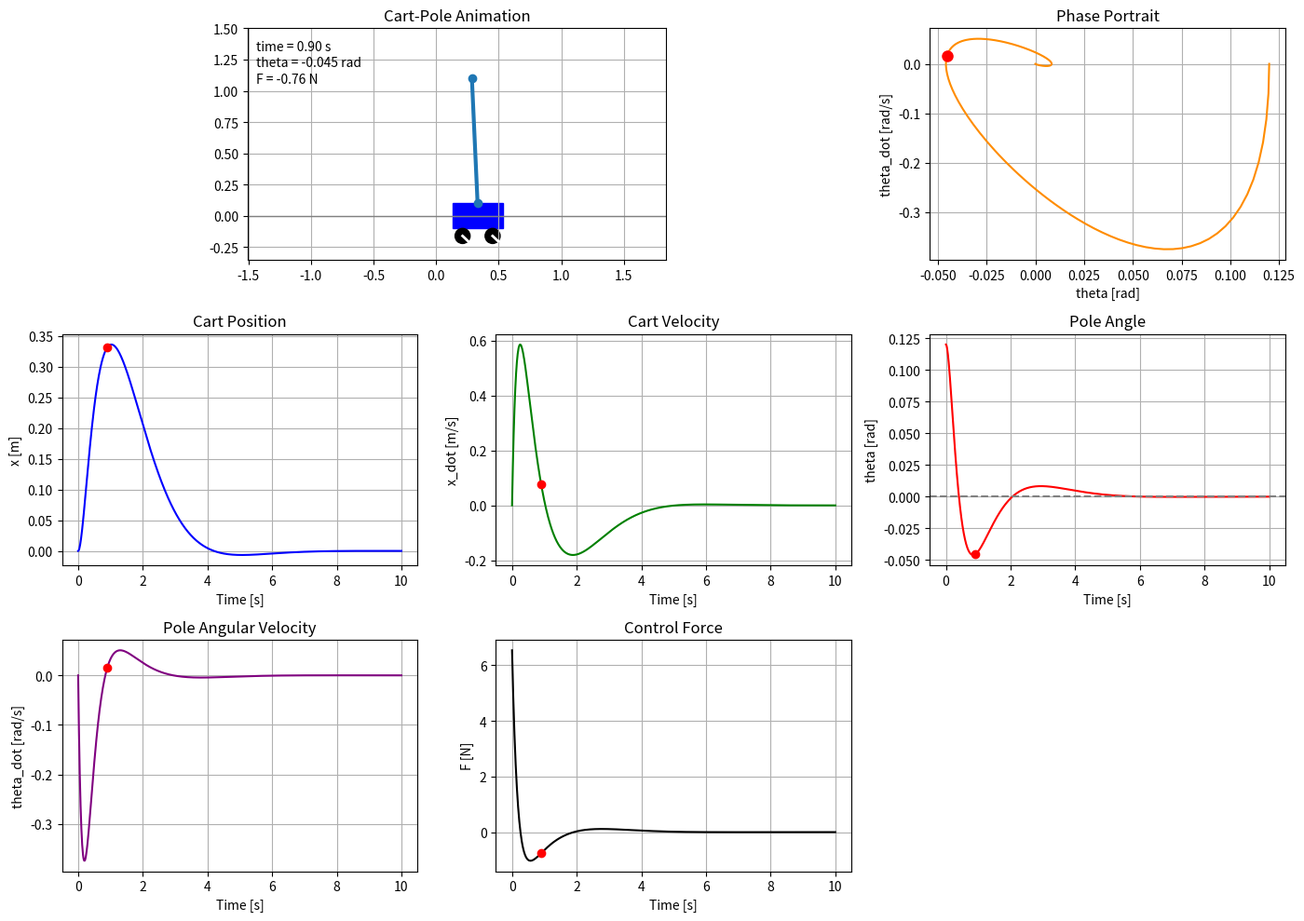

Write the Python code that produced this figure. (Note: this script raises an exception after producing the figure.)
import numpy as np
import matplotlib.pyplot as plt
from scipy.integrate import solve_ivp
from scipy.linalg import solve_continuous_are
from matplotlib.animation import FuncAnimation
from matplotlib.patches import Rectangle, Circle

# ============================================================
# Cart-Pole Control Dashboard
# Correct convention:
#   theta = 0 -> upright equilibrium
# ============================================================

# ----------------------------
# Physical parameters
# ----------------------------
M = 1.0
m = 0.2
L = 1.0
g = 9.81

# ----------------------------
# Simulation settings
# ----------------------------
t_start = 0.0
t_end = 10.0
num_points = 800
max_force = 50.0
video_filename = "cartpole_control_dashboard.mp4"

# Initial condition: [x, x_dot, theta, theta_dot]
y0 = np.array([0.0, 0.0, 0.12, 0.0], dtype=float)

# ----------------------------
# Helper
# ----------------------------
def wrap_angle(angle: np.ndarray | float) -> np.ndarray | float:
    return (angle + np.pi) % (2 * np.pi) - np.pi

# ----------------------------
# Linearized model around theta = 0
# ----------------------------
A = np.array([
    [0.0, 1.0, 0.0, 0.0],
    [0.0, 0.0, -(m * g) / M, 0.0],
    [0.0, 0.0, 0.0, 1.0],
    [0.0, 0.0, ((M + m) * g) / (L * M), 0.0]
])

B = np.array([
    [0.0],
    [1.0 / M],
    [0.0],
    [-1.0 / (L * M)]
])

Q = np.diag([10.0, 2.0, 250.0, 20.0])
R = np.array([[1.0]])

P = solve_continuous_are(A, B, Q, R)
K = np.linalg.inv(R) @ B.T @ P   # shape (1, 4)

# ----------------------------
# Nonlinear dynamics with LQR control
# ----------------------------
def cartpole_dynamics(t: float, y: np.ndarray) -> list[float]:
    x, x_dot, theta, theta_dot = y

    theta_error = wrap_angle(theta)

    state = np.array([x, x_dot, theta_error, theta_dot], dtype=float)
    F = float(-(K @ state.reshape(-1, 1)).item())
    F = float(np.clip(F, -max_force, max_force))

    sin_t = np.sin(theta)
    cos_t = np.cos(theta)

    denom = M + m * sin_t**2

    x_ddot = (F + m * sin_t * (L * theta_dot**2 - g * cos_t)) / denom

    theta_ddot = (
        -F * cos_t
        - m * L * theta_dot**2 * sin_t * cos_t
        + (M + m) * g * sin_t
    ) / (L * denom)

    return [x_dot, x_ddot, theta_dot, theta_ddot]

# ----------------------------
# Solve ODE
# ----------------------------
t_eval = np.linspace(t_start, t_end, num_points)

solution = solve_ivp(
    cartpole_dynamics,
    (t_start, t_end),
    y0,
    t_eval=t_eval,
    max_step=0.02
)

# Convert solution arrays explicitly
t = np.asarray(solution.t, dtype=float)
y = np.asarray(solution.y, dtype=float)

x = y[0, :]
x_dot = y[1, :]
theta = y[2, :]
theta_dot = y[3, :]

theta_error = wrap_angle(theta)

# Recompute control force history
F_hist = np.zeros_like(t)
for i in range(len(t)):
    state_i = np.array([x[i], x_dot[i], theta_error[i], theta_dot[i]], dtype=float)
    Fi = float(-(K @ state_i.reshape(-1, 1)).item())
    F_hist[i] = np.clip(Fi, -max_force, max_force)

# ----------------------------
# Geometry for animation
# ----------------------------
cart_width = 0.4
cart_height = 0.2
wheel_radius = 0.06
wheel_offset_x = 0.12
pivot_y = cart_height / 2.0

pole_x = x + L * np.sin(theta_error)
pole_y = pivot_y + L * np.cos(theta_error)

# ----------------------------
# Dashboard figure
# ----------------------------
fig = plt.figure(figsize=(14, 10))
gs = fig.add_gridspec(3, 3)

ax_cart = fig.add_subplot(gs[0, 0:2])
ax_phase = fig.add_subplot(gs[0, 2])
ax_x = fig.add_subplot(gs[1, 0])
ax_xdot = fig.add_subplot(gs[1, 1])
ax_theta = fig.add_subplot(gs[1, 2])
ax_thetadot = fig.add_subplot(gs[2, 0])
ax_force = fig.add_subplot(gs[2, 1])
ax_blank = fig.add_subplot(gs[2, 2])
ax_blank.axis("off")

# ----------------------------
# Cart animation panel
# ----------------------------
ax_cart.set_xlim(np.min(x) - 1.5, np.max(x) + 1.5)
ax_cart.set_ylim(-0.35, 1.5)
ax_cart.set_aspect("equal")
ax_cart.grid(True)
ax_cart.set_title("Cart-Pole Animation")
ax_cart.axhline(0.0, color="gray", linewidth=1)

cart = Rectangle(
    (-cart_width / 2, -cart_height / 2),
    cart_width,
    cart_height,
    color="blue"
)
ax_cart.add_patch(cart)

left_wheel = Circle((0.0, 0.0), wheel_radius, facecolor="black", edgecolor="black")
right_wheel = Circle((0.0, 0.0), wheel_radius, facecolor="black", edgecolor="black")
ax_cart.add_patch(left_wheel)
ax_cart.add_patch(right_wheel)

left_spoke, = ax_cart.plot([], [], color="white", linewidth=2)
right_spoke, = ax_cart.plot([], [], color="white", linewidth=2)

pole_line, = ax_cart.plot([], [], "o-", lw=3)

time_text = ax_cart.text(0.02, 0.95, "", transform=ax_cart.transAxes, va="top")
theta_text = ax_cart.text(0.02, 0.88, "", transform=ax_cart.transAxes, va="top")
force_text = ax_cart.text(0.02, 0.81, "", transform=ax_cart.transAxes, va="top")

# ----------------------------
# Phase portrait
# ----------------------------
ax_phase.plot(theta_error, theta_dot, color="darkorange")
ax_phase.set_xlabel("theta [rad]")
ax_phase.set_ylabel("theta_dot [rad/s]")
ax_phase.set_title("Phase Portrait")
ax_phase.grid(True)
phase_point, = ax_phase.plot([], [], "ro", markersize=8)

# ----------------------------
# Time-history plots + markers
# ----------------------------
ax_x.plot(t, x, color="blue")
ax_x.set_title("Cart Position")
ax_x.set_xlabel("Time [s]")
ax_x.set_ylabel("x [m]")
ax_x.grid(True)
x_point, = ax_x.plot([], [], "ro", markersize=6)

ax_xdot.plot(t, x_dot, color="green")
ax_xdot.set_title("Cart Velocity")
ax_xdot.set_xlabel("Time [s]")
ax_xdot.set_ylabel("x_dot [m/s]")
ax_xdot.grid(True)
xdot_point, = ax_xdot.plot([], [], "ro", markersize=6)

ax_theta.plot(t, theta_error, color="red")
ax_theta.axhline(0.0, color="gray", linestyle="--")
ax_theta.set_title("Pole Angle")
ax_theta.set_xlabel("Time [s]")
ax_theta.set_ylabel("theta [rad]")
ax_theta.grid(True)
theta_point, = ax_theta.plot([], [], "ro", markersize=6)

ax_thetadot.plot(t, theta_dot, color="purple")
ax_thetadot.set_title("Pole Angular Velocity")
ax_thetadot.set_xlabel("Time [s]")
ax_thetadot.set_ylabel("theta_dot [rad/s]")
ax_thetadot.grid(True)
thetadot_point, = ax_thetadot.plot([], [], "ro", markersize=6)

ax_force.plot(t, F_hist, color="black")
ax_force.set_title("Control Force")
ax_force.set_xlabel("Time [s]")
ax_force.set_ylabel("F [N]")
ax_force.grid(True)
force_point, = ax_force.plot([], [], "ro", markersize=6)

plt.tight_layout()

# ----------------------------
# Update function
# ----------------------------
def update(frame: int):
    cart_center_x = x[frame]

    # Cart body
    cart.set_xy((cart_center_x - cart_width / 2, -cart_height / 2))

    # Wheels
    wheel_y = -cart_height / 2 - wheel_radius
    left_center = (cart_center_x - wheel_offset_x, wheel_y)
    right_center = (cart_center_x + wheel_offset_x, wheel_y)
    left_wheel.center = left_center
    right_wheel.center = right_center

    # Wheel rotation
    phi = cart_center_x / wheel_radius
    spoke_dx = wheel_radius * np.cos(phi)
    spoke_dy = wheel_radius * np.sin(phi)

    left_spoke.set_data(
        [left_center[0], left_center[0] + spoke_dx],
        [left_center[1], left_center[1] + spoke_dy]
    )
    right_spoke.set_data(
        [right_center[0], right_center[0] + spoke_dx],
        [right_center[1], right_center[1] + spoke_dy]
    )

    # Pole
    pivot_x = cart_center_x
    pole_line.set_data(
        [pivot_x, pole_x[frame]],
        [pivot_y, pole_y[frame]]
    )

    # Phase marker
    phase_point.set_data([theta_error[frame]], [theta_dot[frame]])

    # Time-history markers
    x_point.set_data([t[frame]], [x[frame]])
    xdot_point.set_data([t[frame]], [x_dot[frame]])
    theta_point.set_data([t[frame]], [theta_error[frame]])
    thetadot_point.set_data([t[frame]], [theta_dot[frame]])
    force_point.set_data([t[frame]], [F_hist[frame]])

    # Text
    time_text.set_text(f"time = {t[frame]:.2f} s")
    theta_text.set_text(f"theta = {theta_error[frame]:.3f} rad")
    force_text.set_text(f"F = {F_hist[frame]:.2f} N")

    return (
        cart,
        left_wheel,
        right_wheel,
        left_spoke,
        right_spoke,
        pole_line,
        phase_point,
        x_point,
        xdot_point,
        theta_point,
        thetadot_point,
        force_point,
        time_text,
        theta_text,
        force_text,
    )

ani = FuncAnimation(fig, update, frames=len(t), interval=25)

# ----------------------------
# Save video
# ----------------------------
ani.save(video_filename, writer="ffmpeg", fps=30)
print(f"Video saved as: {video_filename}")

plt.show()
